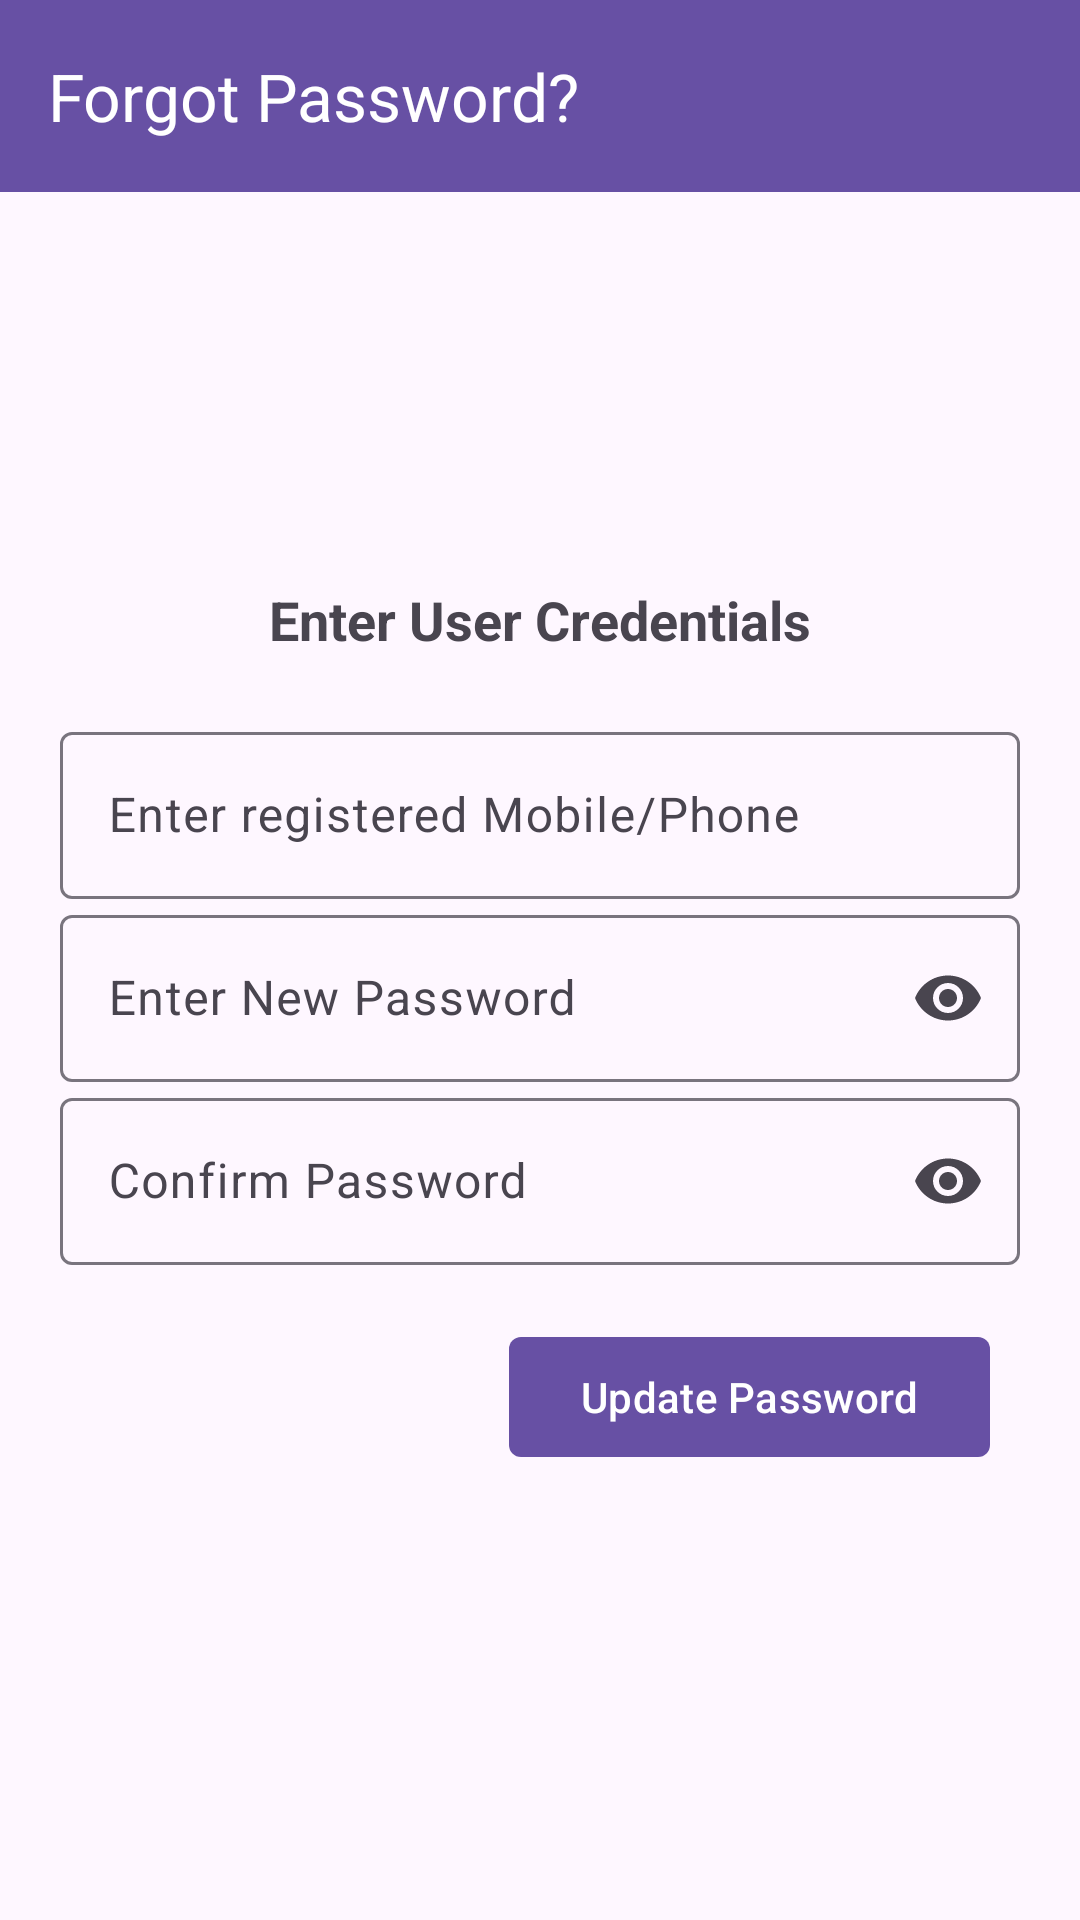

Reconstruct the res/layout file that produces this screen, plus the resources it refers to.
<!-- AndroidManifest.xml: application theme Theme.ShoppingGroceryApp -->
<!-- res/layout/fragment_forgot_password.xml -->
<?xml version="1.0" encoding="utf-8"?>
<androidx.constraintlayout.widget.ConstraintLayout xmlns:android="http://schemas.android.com/apk/res/android"
    xmlns:app="http://schemas.android.com/apk/res-auto"
    xmlns:tools="http://schemas.android.com/tools"
    android:layout_width="match_parent"
    android:layout_height="match_parent"
    tools:context=".views.sharedviews.authenticationviews.forgotpassword.ForgotPasswordFragment">

    <com.google.android.material.appbar.MaterialToolbar
        android:layout_width="match_parent"
        android:layout_height="wrap_content"
        android:elevation="4dp"
        android:background="?attr/colorPrimaryDark"
        android:id="@+id/appbarLayoutForgotPass"
        app:layout_constraintTop_toTopOf="parent"
        app:navigationIcon="@drawable/arrow_back_24px"
        app:navigationIconTint="@color/white"
        app:title="Forgot Password?"
        app:titleTextColor="@color/white" />


    <ScrollView
        android:layout_width="match_parent"
        android:layout_height="wrap_content"
        android:paddingBottom="20dp"
        app:layout_constraintBottom_toBottomOf="parent"
        app:layout_constraintTop_toBottomOf="@+id/appbarLayoutForgotPass">

        <androidx.constraintlayout.widget.ConstraintLayout
            android:layout_width="match_parent"
            android:layout_height="wrap_content"
            android:layout_marginTop="20dp"
            android:paddingBottom="20dp"
            app:layout_constraintBottom_toBottomOf="parent"
            app:layout_constraintTop_toBottomOf="@+id/appbarLayoutForgotPass">


            <LinearLayout
                android:layout_width="match_parent"
                android:layout_height="wrap_content"
                android:layout_margin="20dp"
                android:orientation="vertical"
                app:layout_constraintBottom_toTopOf="@+id/materialButtonUpdatePassword"
                app:layout_constraintTop_toTopOf="parent"
                tools:layout_editor_absoluteX="20dp">

                <TextView
                    android:layout_width="wrap_content"
                    android:layout_height="wrap_content"
                    android:layout_gravity="center"
                    android:layout_marginTop="10dp"
                    android:layout_marginBottom="20dp"
                    android:text="Enter User Credentials"
                    android:textSize="18sp"
                    android:textStyle="bold" />

                <com.google.android.material.textfield.TextInputLayout
                    android:id="@+id/textInputLayoutMailOrPhone"
                    android:layout_width="match_parent"
                    android:layout_height="wrap_content"
                    app:layout_constraintTop_toTopOf="parent">

                    <com.google.android.material.textfield.TextInputEditText
                        android:id="@+id/forgotEmailInput"
                        android:layout_width="match_parent"
                        android:layout_height="match_parent"
                        android:hint="Enter registered Mobile/Phone" />
                </com.google.android.material.textfield.TextInputLayout>

                <com.google.android.material.textfield.TextInputLayout
                    android:id="@+id/textInputLayoutNewPassword"
                    android:layout_width="match_parent"
                    android:layout_height="wrap_content"
                    app:endIconMode="password_toggle"
                    app:layout_constraintTop_toBottomOf="@+id/textInputLayout">

                    <com.google.android.material.textfield.TextInputEditText
                        android:id="@+id/inputNewPassword"
                        android:layout_width="match_parent"
                        android:layout_height="wrap_content"
                        android:hint="Enter New Password"
                        android:inputType="textPassword" />
                </com.google.android.material.textfield.TextInputLayout>

                <com.google.android.material.textfield.TextInputLayout
                    android:id="@+id/textInputLayoutNewConfirmPassword"
                    android:layout_width="match_parent"
                    android:layout_height="wrap_content"
                    app:endIconMode="password_toggle"
                    app:layout_constraintTop_toBottomOf="@+id/textInputLayout">

                    <com.google.android.material.textfield.TextInputEditText
                        android:id="@+id/inputNewConfirmPassword"
                        android:layout_width="match_parent"
                        android:layout_height="wrap_content"
                        android:hint="Confirm Password"
                        android:inputType="textPassword" />
                </com.google.android.material.textfield.TextInputLayout>

            </LinearLayout>

            <com.google.android.material.button.MaterialButton
                android:id="@+id/materialButtonUpdatePassword"
                android:layout_width="wrap_content"
                android:layout_height="wrap_content"
                android:layout_margin="30dp"
                android:layout_marginBottom="20dp"
                android:text="Update Password"
                app:cornerRadius="4dp"
                app:layout_constraintBottom_toBottomOf="parent"
                app:layout_constraintEnd_toEndOf="parent" />
        </androidx.constraintlayout.widget.ConstraintLayout>
    </ScrollView>
</androidx.constraintlayout.widget.ConstraintLayout>
<!-- resources referenced by this layout -->
<resources>
  <color name="white">#FFFFFFFF</color>
  <style name="Theme.ShoppingGroceryApp" parent="Base.Theme.ShoppingGroceryApp">
  
      </style>
  <style name="Base.Theme.ShoppingGroceryApp" parent="Theme.Material3.Light.NoActionBar">
          
          
  
      </style>
</resources>
